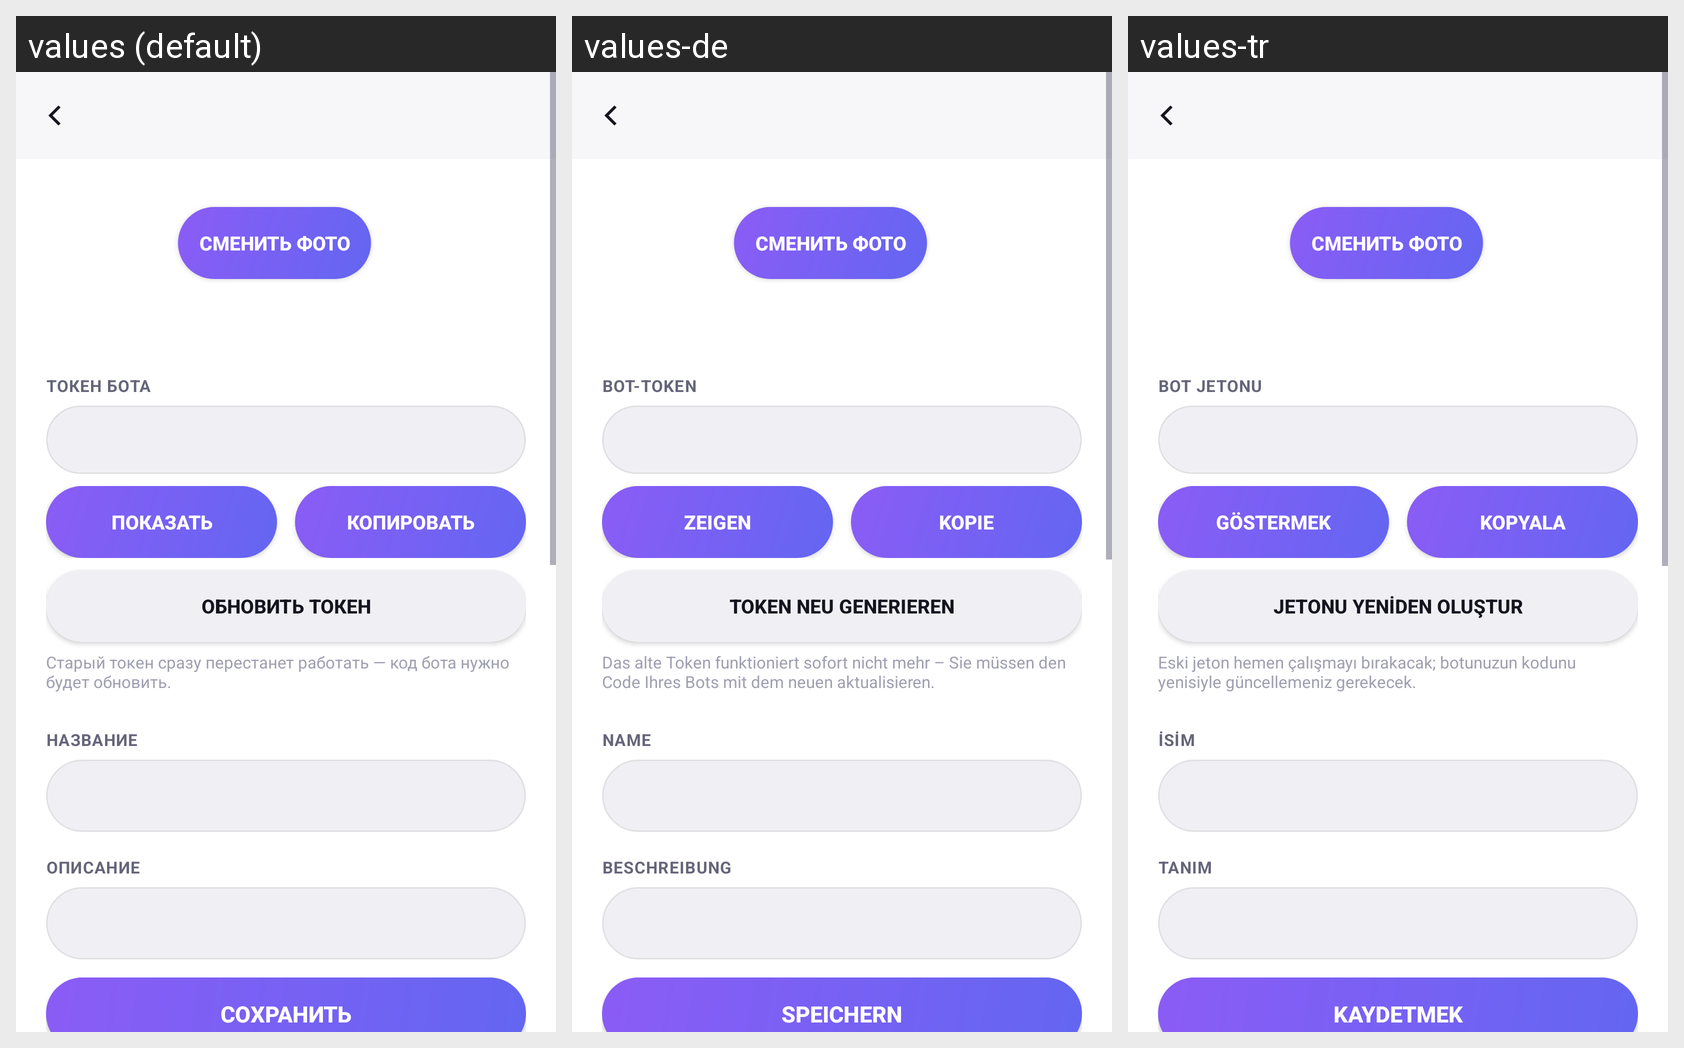

For this localized Android screen grid, give each drawn string resource with its value in every locale shown.
Android screen res/layout/activity_bot_detail.xml rendered under 3 locales, left to right: values (default), values-de, values-tr. Device: Nexus 5 (rendered at 1080×1920; each locale shown at half size, 540×960, under a caption strip naming it); theme Theme.Talksy.
Other locales in the repository, not shown: values-en, values-ka, values-uk.
Strings drawn on this screen, with the default value and each locale's value (text and hints the layout hard-codes, and strings that could not be matched under every locale, appear in the picture but are not listed):

bot_change_photo
  values: Сменить фото
  values-de: Сменить фото  [not translated; the default value is used]
  values-tr: Сменить фото  [not translated; the default value is used]

bot_token_label
  values: ТОКЕН БОТА
  values-de: BOT-TOKEN
  values-tr: BOT JETONU

bot_show_token
  values: Показать
  values-de: Zeigen
  values-tr: Göstermek

copy
  values: Копировать
  values-de: Kopie
  values-tr: Kopyala

bot_regenerate_token
  values: Обновить токен
  values-de: Token neu generieren
  values-tr: Jetonu yeniden oluştur

bot_regenerate_token_hint
  values: Старый токен сразу перестанет работать — код бота нужно будет обновить.
  values-de: Das alte Token funktioniert sofort nicht mehr – Sie müssen den Code Ihres Bots mit dem neuen aktualisieren.
  values-tr: Eski jeton hemen çalışmayı bırakacak; botunuzun kodunu yenisiyle güncellemeniz gerekecek.

bot_name_label
  values: НАЗВАНИЕ
  values-de: NAME
  values-tr: İSİM

bot_bio_label
  values: ОПИСАНИЕ
  values-de: BESCHREIBUNG
  values-tr: TANIM

save
  values: Сохранить
  values-de: Speichern
  values-tr: Kaydetmek
